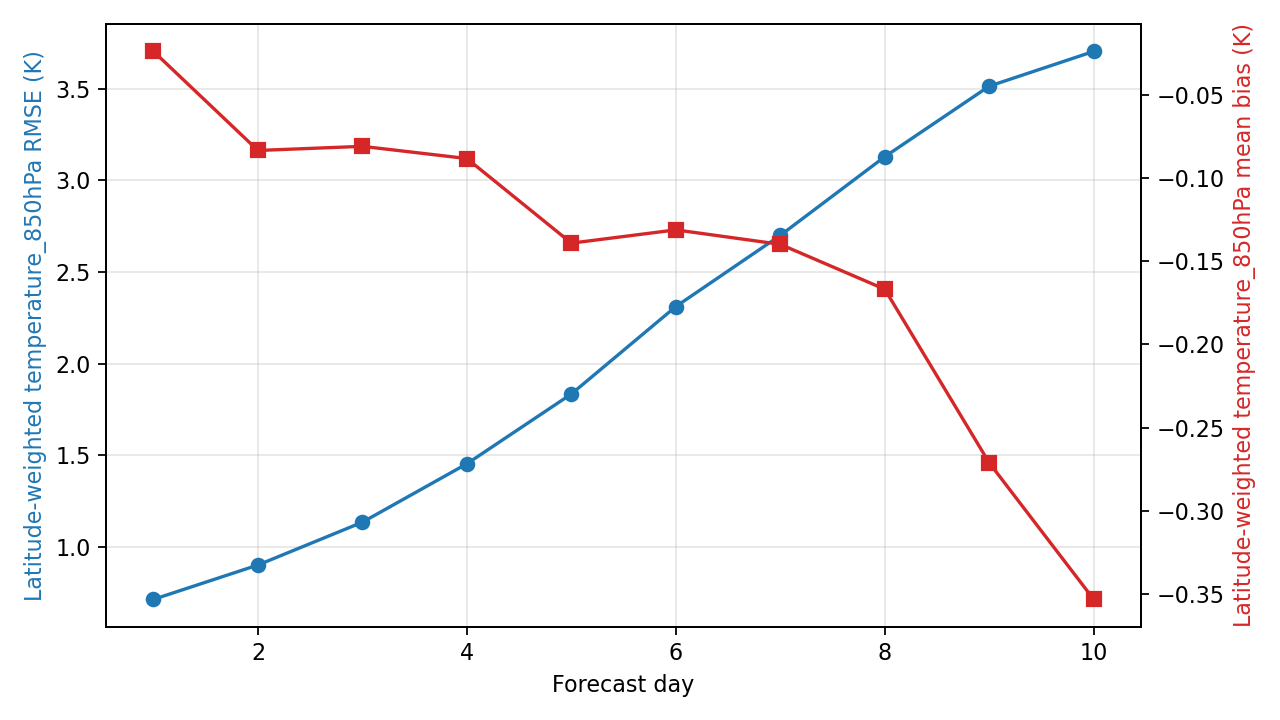

Data behind this chart, as committed beside it:
day, step, lead_hours, lead_day, temperature_850hPa_rmse_k, temperature_850hPa_mean_bias_k, metric_variable, metric_level_hpa, reference
1, 4, 24.0, 1.0, 0.7151, -0.02402, temperature, 850, ground_truth
2, 8, 48.0, 2.0, 0.9024, -0.08353, temperature, 850, ground_truth
3, 12, 72.0, 3.0, 1.136, -0.08104, temperature, 850, ground_truth
4, 16, 96.0, 4.0, 1.455, -0.08837, temperature, 850, ground_truth
5, 20, 120.0, 5.0, 1.835, -0.1392, temperature, 850, ground_truth
6, 24, 144.0, 6.0, 2.312, -0.1312, temperature, 850, ground_truth
7, 28, 168.0, 7.0, 2.7, -0.1399, temperature, 850, ground_truth
8, 32, 192.0, 8.0, 3.129, -0.1669, temperature, 850, ground_truth
9, 36, 216.0, 9.0, 3.514, -0.2711, temperature, 850, ground_truth
10, 40, 240.0, 10.0, 3.704, -0.3531, temperature, 850, ground_truth
